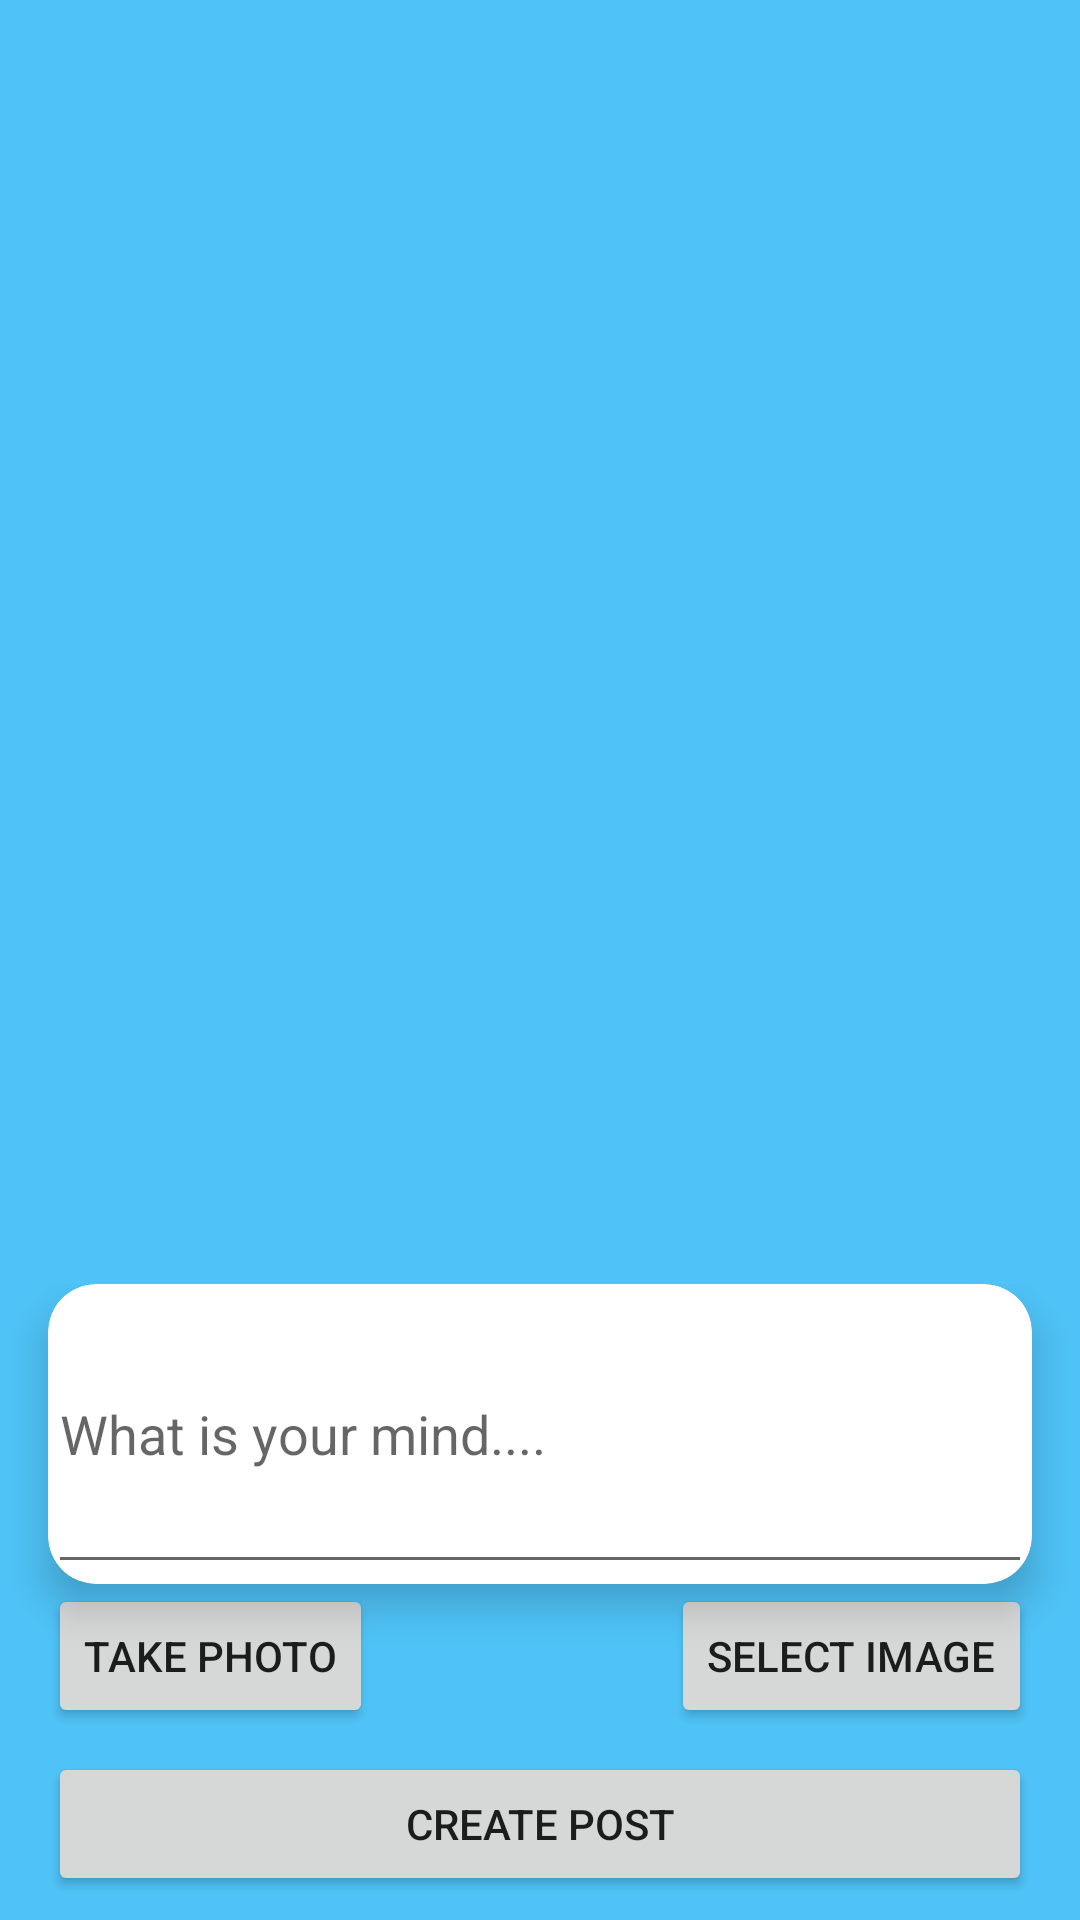

The Android layout XML behind this screen, and the referenced resources:
<!-- AndroidManifest.xml: application theme Theme.FriendsFeed -->
<!-- res/layout/fragment_create_post.xml -->
<?xml version="1.0" encoding="utf-8"?>
<FrameLayout xmlns:android="http://schemas.android.com/apk/res/android"
    xmlns:app="http://schemas.android.com/apk/res-auto"
    xmlns:tools="http://schemas.android.com/tools"
    android:layout_width="match_parent"
    android:layout_height="match_parent"
    android:background="@color/fragment_create_post"
    tools:context=".fragment.CreatePostFragment">

    
    <androidx.constraintlayout.widget.ConstraintLayout
        android:layout_width="match_parent"
        android:layout_height="match_parent">

        <androidx.constraintlayout.widget.ConstraintLayout
            android:id="@+id/constraintLayout2"
            android:layout_width="match_parent"
            android:layout_height="wrap_content"
            android:layout_marginBottom="8dp"
            app:layout_constraintBottom_toBottomOf="parent"
            app:layout_constraintEnd_toEndOf="parent"
            app:layout_constraintStart_toStartOf="parent"
            app:layout_constraintTop_toTopOf="parent"
            app:layout_constraintVertical_bias="1.0">


            <com.google.android.material.card.MaterialCardView
                android:id="@+id/materialCardView2"
                android:layout_width="match_parent"
                android:layout_height="100dp"
                android:layout_marginStart="16dp"
                android:layout_marginEnd="16dp"
                android:padding="2dp"
                app:cardCornerRadius="16dp"
                app:cardElevation="8dp"
                app:layout_constraintBottom_toTopOf="@+id/btnSelectImage"
                app:layout_constraintEnd_toEndOf="parent"
                app:layout_constraintStart_toStartOf="parent"
                app:layout_constraintTop_toTopOf="parent">

                <EditText
                    android:id="@+id/editTextCreatePost"
                    android:layout_width="match_parent"
                    android:layout_height="match_parent"
                    android:hint="What is your mind...."
                    android:inputType="textLongMessage"
                    android:padding="4dp"
                    android:textSize="18sp" />


            </com.google.android.material.card.MaterialCardView>

            <Button
                android:id="@+id/btnCreatePost"
                android:layout_width="0dp"
                android:layout_height="wrap_content"
                android:text="Create Post"
                app:layout_constraintBottom_toBottomOf="parent"
                app:layout_constraintEnd_toEndOf="@+id/materialCardView2"
                app:layout_constraintStart_toStartOf="@+id/materialCardView2"
                app:layout_constraintTop_toTopOf="parent"
                app:layout_constraintVertical_bias="1.0" />

            <Button
                android:id="@+id/btnSelectImage"
                android:layout_width="wrap_content"
                android:layout_height="wrap_content"
                android:layout_marginBottom="8dp"
                android:text="Select Image"
                app:layout_constraintBottom_toTopOf="@+id/btnCreatePost"
                app:layout_constraintEnd_toEndOf="@+id/materialCardView2"
                app:layout_constraintHorizontal_bias="1.0"
                app:layout_constraintStart_toStartOf="@+id/materialCardView2"
                app:layout_constraintTop_toTopOf="parent"
                app:layout_constraintVertical_bias="1.0" />

            <Button
                android:id="@+id/btnTakePhoto"
                android:layout_width="wrap_content"
                android:layout_height="wrap_content"
                android:layout_marginBottom="8dp"
                android:text="Take Photo"
                app:layout_constraintBottom_toTopOf="@+id/btnCreatePost"
                app:layout_constraintEnd_toEndOf="@+id/materialCardView2"
                app:layout_constraintHorizontal_bias="0.0"
                app:layout_constraintStart_toStartOf="@+id/materialCardView2"
                app:layout_constraintTop_toTopOf="parent"
                app:layout_constraintVertical_bias="1.0" />

        </androidx.constraintlayout.widget.ConstraintLayout>

        <ImageView
            android:id="@+id/imageViewSelectImage"
            android:layout_width="0dp"
            android:layout_height="0dp"
            android:layout_marginBottom="-4dp"
            app:layout_constraintBottom_toTopOf="@+id/constraintLayout2"
            app:layout_constraintEnd_toEndOf="parent"
            app:layout_constraintStart_toStartOf="parent"
            app:layout_constraintTop_toTopOf="parent"
            app:layout_constraintVertical_bias="1.0"
            tools:src="@tools:sample/avatars" />

    </androidx.constraintlayout.widget.ConstraintLayout>



</FrameLayout>
<!-- resources referenced by this layout -->
<resources>
  <color name="fragment_create_post">#4FC3F7</color>
  <style name="Theme.FriendsFeed" parent="Theme.MaterialComponents.Light.DarkActionBar">
          
          <item name="android:windowLightStatusBar">true</item>
          <item name="colorPrimary">@color/backgroundGreenColor</item>
          <item name="colorPrimaryDark">@color/colorPrimaryLight</item>
          
          <item name="android:windowContentTransitions">true</item>
      </style>
  <color name="backgroundGreenColor">#969EEE</color>
  <color name="colorPrimaryLight">#BDC3FD</color>
</resources>
